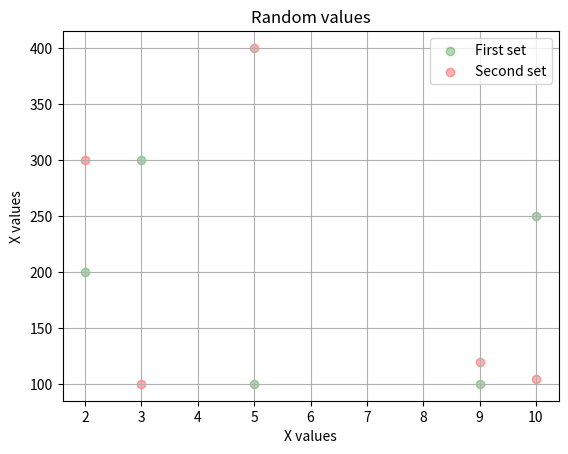

Write the Python code that produced this figure.
"""Scatter Plot"""
import matplotlib.pyplot as plt

x = [2, 5, 3, 9, 10]
y = [200, 100, 300, 100, 250]
z = [300, 400, 100, 120, 104]

plt.scatter(x, y, color='g', alpha=0.3, label="First set")
plt.scatter(x, z, color="r", alpha=0.3, label="Second set")

plt.title('Random values')
plt.xlabel('X values')
plt.ylabel('X values')
plt.grid(True)

plt.legend()

plt.show()